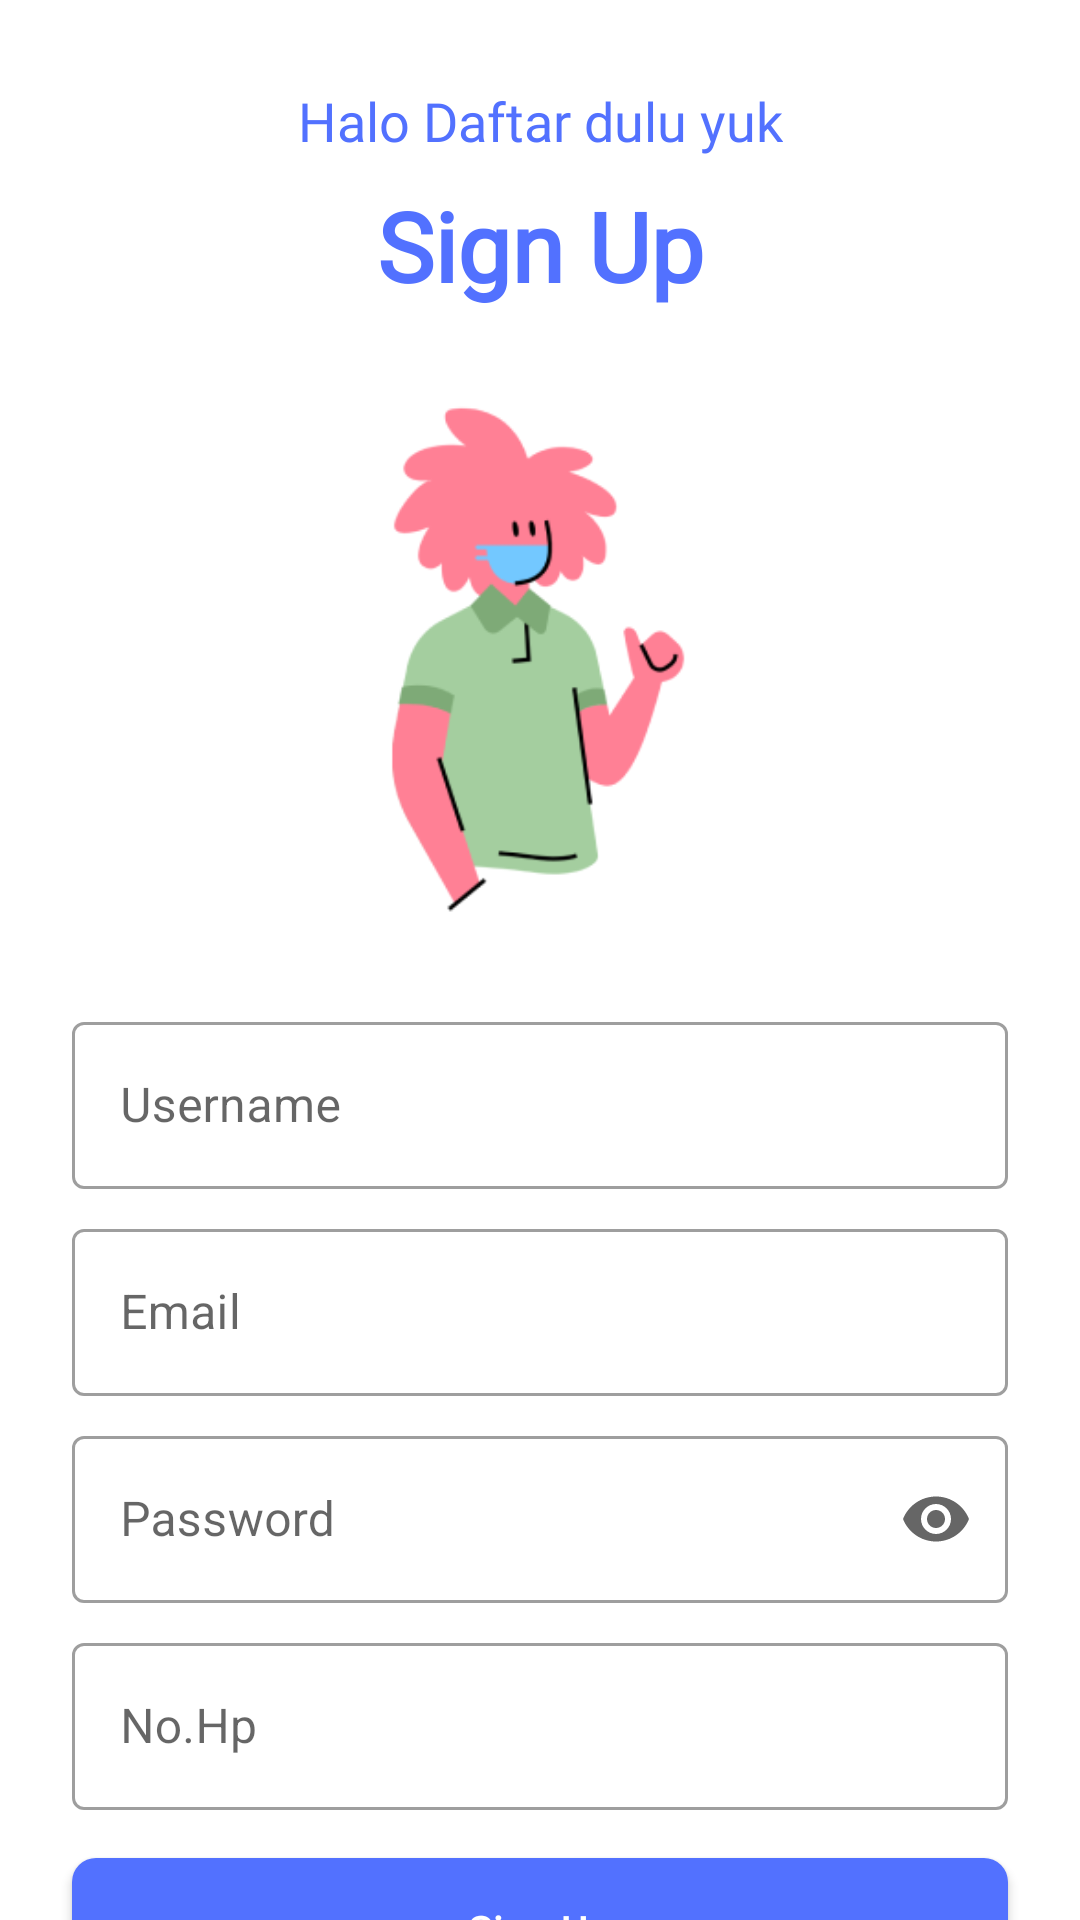

This screen was rendered from an Android layout file. Write that file and the resources it references.
<!-- AndroidManifest.xml: application theme Theme.DiabticApp -->
<!-- res/layout/activity_register.xml -->
<?xml version="1.0" encoding="utf-8"?>
<androidx.constraintlayout.widget.ConstraintLayout
    xmlns:android="http://schemas.android.com/apk/res/android"
    xmlns:app="http://schemas.android.com/apk/res-auto"
    xmlns:tools="http://schemas.android.com/tools"
    android:layout_width="match_parent"
    android:layout_height="match_parent"
    tools:context=".ui.register.RegisterActivity">

    <TextView
        android:id="@+id/welcomeText"
        android:layout_width="wrap_content"
        android:layout_height="wrap_content"
        android:layout_marginTop="28dp"
        android:fontFamily="@font/raleway_bold"
        android:text="Halo Daftar dulu yuk"
        android:textColor="@color/title_blue"
        android:textSize="18sp"
        app:layout_constraintEnd_toEndOf="parent"
        app:layout_constraintStart_toStartOf="parent"
        app:layout_constraintTop_toTopOf="parent" />

    <TextView
        android:id="@+id/signUpTitle"
        android:layout_width="wrap_content"
        android:layout_height="wrap_content"
        android:text="Sign Up"
        android:textSize="32sp"
        android:textStyle="bold"
        android:textColor="@color/title_blue"
        android:fontFamily="@font/raleway_bold"
        app:layout_constraintTop_toBottomOf="@id/welcomeText"
        app:layout_constraintStart_toStartOf="parent"
        app:layout_constraintEnd_toEndOf="parent"
        android:layout_marginTop="8dp" />

    <ImageView
        android:id="@+id/signUpImage"
        android:layout_width="200dp"
        android:layout_height="200dp"
        android:layout_marginTop="16dp"
        android:src="@drawable/ic_login"
        app:layout_constraintTop_toBottomOf="@id/signUpTitle"
        app:layout_constraintStart_toStartOf="parent"
        app:layout_constraintEnd_toEndOf="parent" />

    <com.google.android.material.textfield.TextInputLayout
        android:id="@+id/usernameInputLayout"
        android:layout_width="0dp"
        android:layout_height="wrap_content"
        android:layout_marginHorizontal="24dp"
        app:layout_constraintTop_toBottomOf="@id/signUpImage"
        app:layout_constraintStart_toStartOf="parent"
        app:layout_constraintEnd_toEndOf="parent"
        android:layout_marginTop="16dp">

        <com.google.android.material.textfield.TextInputEditText
            android:id="@+id/usernameEditText"
            android:layout_width="match_parent"
            android:layout_height="wrap_content"
            android:hint="Username"
            android:inputType="textPersonName" />
    </com.google.android.material.textfield.TextInputLayout>

    <com.google.android.material.textfield.TextInputLayout
        android:id="@+id/emailInputLayout"
        android:layout_width="0dp"
        android:layout_height="wrap_content"
        android:layout_marginHorizontal="24dp"
        app:layout_constraintTop_toBottomOf="@id/usernameInputLayout"
        app:layout_constraintStart_toStartOf="parent"
        app:layout_constraintEnd_toEndOf="parent"
        android:layout_marginTop="8dp">

        <com.google.android.material.textfield.TextInputEditText
            android:id="@+id/emailEditText"
            android:layout_width="match_parent"
            android:layout_height="wrap_content"
            android:hint="Email"
            android:inputType="textEmailAddress" />
    </com.google.android.material.textfield.TextInputLayout>

    <com.google.android.material.textfield.TextInputLayout
        android:id="@+id/passwordInputLayout"
        android:layout_width="0dp"
        android:layout_height="wrap_content"
        android:layout_marginHorizontal="24dp"
        app:endIconMode="password_toggle"
        app:layout_constraintTop_toBottomOf="@id/emailInputLayout"
        app:layout_constraintStart_toStartOf="parent"
        app:layout_constraintEnd_toEndOf="parent"
        android:layout_marginTop="8dp">

        <com.google.android.material.textfield.TextInputEditText
            android:id="@+id/passwordEditText"
            android:layout_width="match_parent"
            android:layout_height="wrap_content"
            android:hint="Password"
            android:inputType="textPassword" />
    </com.google.android.material.textfield.TextInputLayout>

    <com.google.android.material.textfield.TextInputLayout
        android:id="@+id/phoneNumberInputLayout"
        android:layout_width="0dp"
        android:layout_height="wrap_content"
        android:layout_marginHorizontal="24dp"
        app:layout_constraintTop_toBottomOf="@id/passwordInputLayout"
        app:layout_constraintStart_toStartOf="parent"
        app:layout_constraintEnd_toEndOf="parent"
        android:layout_marginTop="8dp">

        <com.google.android.material.textfield.TextInputEditText
            android:id="@+id/phoneNumberEditText"
            android:layout_width="match_parent"
            android:layout_height="wrap_content"
            android:hint="No.Hp"
            android:inputType="phone" />
    </com.google.android.material.textfield.TextInputLayout>

    <androidx.appcompat.widget.AppCompatButton
        android:id="@+id/signUpButton"
        style="@style/ButtonStyle.Button"
        android:layout_width="0dp"
        android:layout_height="wrap_content"
        android:text="Sign Up"
        android:textColor="@color/white"
        android:textAllCaps="false"
        android:layout_marginHorizontal="24dp"
        app:layout_constraintTop_toBottomOf="@id/phoneNumberInputLayout"
        app:layout_constraintStart_toStartOf="parent"
        app:layout_constraintEnd_toEndOf="parent"
        android:layout_marginTop="16dp" />

    <TextView
        android:id="@+id/loginOption"
        android:layout_width="wrap_content"
        android:layout_height="wrap_content"
        android:text="Sudah punya akun? Login disini"
        android:textSize="14sp"
        android:textColor="@color/title_blue"
        app:layout_constraintTop_toBottomOf="@id/signUpButton"
        app:layout_constraintStart_toStartOf="parent"
        app:layout_constraintEnd_toEndOf="parent"
        android:layout_marginTop="16dp" />

    <ProgressBar
        android:id="@+id/progressBar"
        android:layout_width="wrap_content"
        android:layout_height="wrap_content"
        android:visibility="gone"
        app:layout_constraintTop_toTopOf="parent"
        app:layout_constraintBottom_toBottomOf="parent"
        app:layout_constraintStart_toStartOf="parent"
        app:layout_constraintEnd_toEndOf="parent"/>

</androidx.constraintlayout.widget.ConstraintLayout>
<!-- resources referenced by this layout -->
<resources>
  <color name="title_blue">#5271FF</color>
  <color name="white">#FFFFFFFF</color>
  <!-- drawable ic_login: png bitmap (drawable, 14717 bytes) -->
  <style name="ButtonStyle.Button" parent="ButtonStyle.Base">
          <item name="android:background">@drawable/button_background</item>
          <item name="android:textColor">@color/blue</item>
      </style>
  <style name="Theme.DiabticApp" parent="Theme.MaterialComponents.DayNight.NoActionBar">
          
          <item name="colorPrimary">@color/blue_primary</item>
          <item name="colorPrimaryVariant">@color/blue_primary</item>
          <item name="colorOnPrimary">@color/blue_primary</item>
          
          <item name="colorSecondary">@color/teal_200</item>
          <item name="colorSecondaryVariant">@color/teal_700</item>
          <item name="colorOnSecondary">@color/black</item>
          
          <item name="android:statusBarColor">?attr/colorPrimaryVariant</item>
          
          <item name="android:navigationBarColor">@color/white</item>
          <item name="android:textColor">@color/purple</item>
          <item name="android:windowSplashScreenIconBackgroundColor" tools:ignore="NewApi">@color/blue</item>
          <item name="textInputStyle">@style/Widget.MaterialComponents.TextInputLayout.OutlinedBox</item>
  
      </style>
  <style name="ButtonStyle.Base" parent="Widget.AppCompat.Button">
          <item name="android:layout_width">0dp</item>
          <item name="android:layout_height">wrap_content</item>
          <item name="android:textSize">14sp</item>
          <item name="android:layout_marginTop">8dp</item>
          <item name="android:textAllCaps">false</item>
          <item name="android:padding">8dp</item>
          <item name="android:backgroundTint">@null</item>
          <item name="cornerFamily">rounded</item>
          <item name="cornerSize">12dp</item>
      </style>
  <!-- drawable button_background (drawable) -->
  <?xml version="1.0" encoding="utf-8"?>
  <shape xmlns:android="http://schemas.android.com/apk/res/android">
      <solid android:color="#5271FF" /> 
      <corners android:radius="8dp" /> 
  </shape>
  <color name="blue">#5271FF</color>
  <color name="blue_primary">#5271FF</color>
  <color name="teal_200">#FF03DAC5</color>
  <color name="teal_700">#FF018786</color>
  <color name="black">#FF000000</color>
  <color name="purple">#432C81</color>
</resources>
